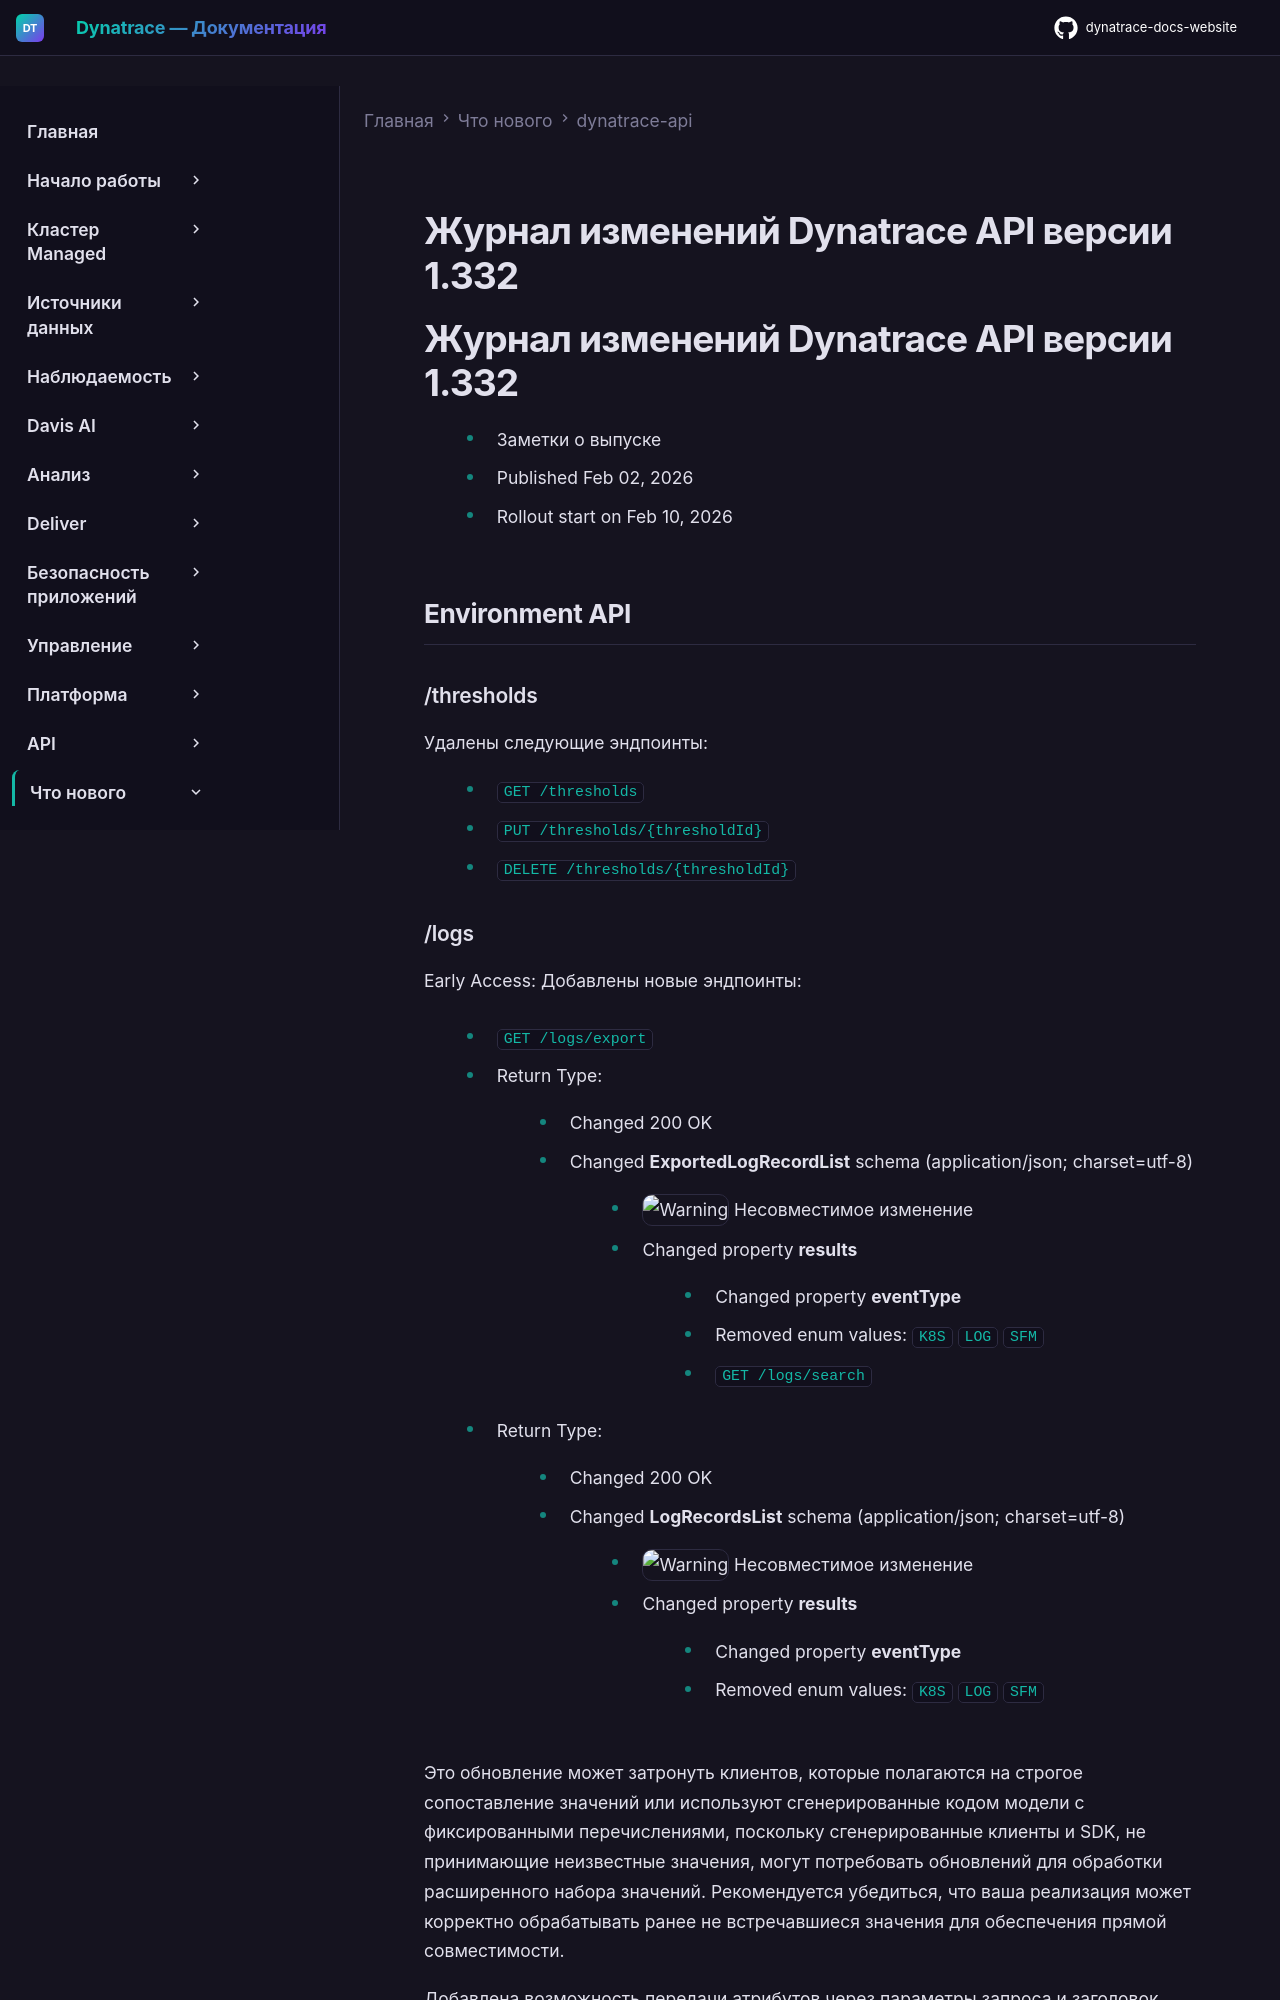

repository: Yerkebulan-Ardabayev/dynatrace-docs-website · page: managed-ru/whats-new/dynatrace-api/sprint-332/index.html · generator: mkdocs

---
title: Журнал изменений Dynatrace API версии 1.332
source: https://docs.dynatrace.com/managed/whats-new/dynatrace-api/sprint-332
scraped: 2026-05-12T11:35:30.714477
---

# Журнал изменений Dynatrace API версии 1.332

# Журнал изменений Dynatrace API версии 1.332

* Заметки о выпуске
* Published Feb 02, 2026
* Rollout start on Feb 10, 2026

## Environment API

### /thresholds

Удалены следующие эндпоинты:

* `GET /thresholds`
* `PUT /thresholds/{thresholdId}`
* `DELETE /thresholds/{thresholdId}`
